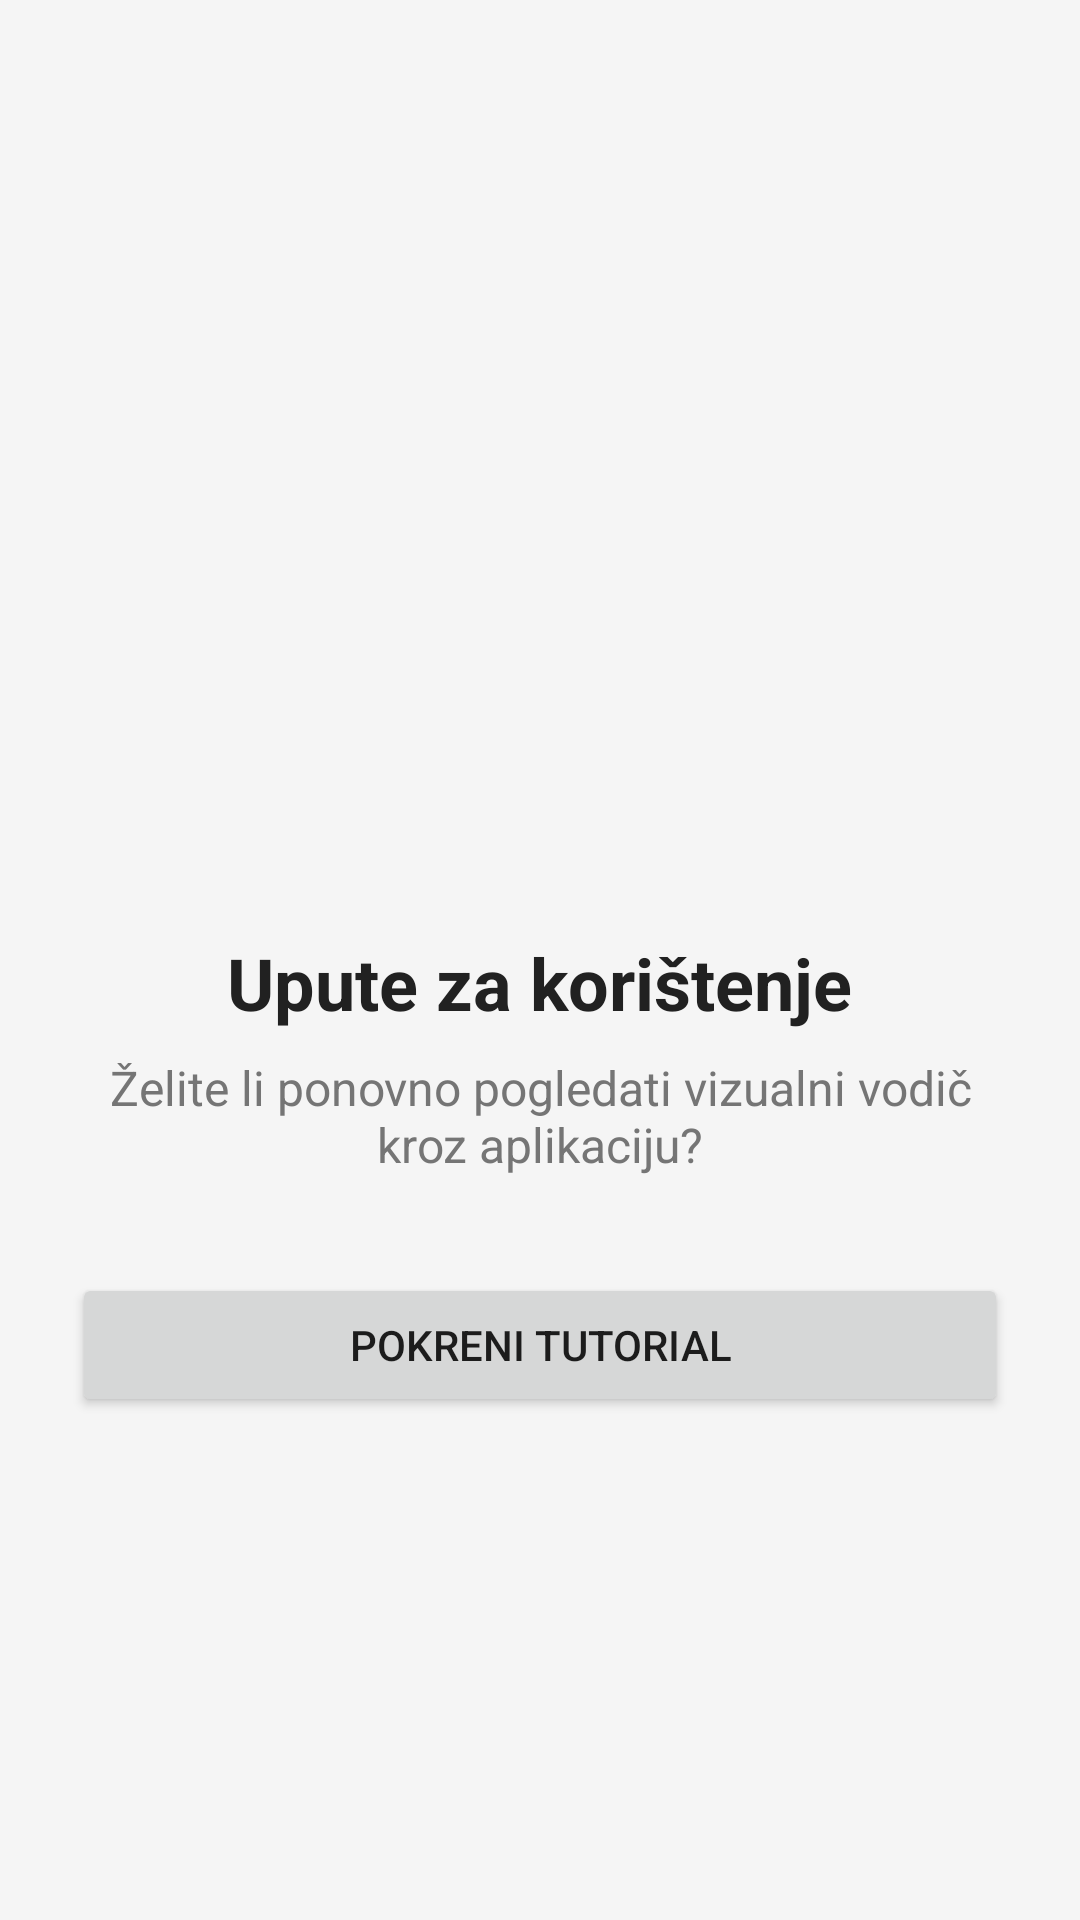

This screen was rendered from an Android layout file. Write that file and the resources it references.
<!-- AndroidManifest.xml: application theme Theme.EquationPocket -->
<!-- res/layout/fragment_tutorial_trigger.xml -->
<?xml version="1.0" encoding="utf-8"?>
<LinearLayout xmlns:android="http://schemas.android.com/apk/res/android"
    android:layout_width="match_parent"
    android:layout_height="match_parent"
    android:gravity="center"
    android:orientation="vertical"
    android:padding="24dp"
    android:background="#F5F5F5">

    <ImageView
        android:layout_width="120dp"
        android:layout_height="120dp"
        android:src="@drawable/loading_img"
        android:layout_marginBottom="24dp" />

    <TextView
        android:layout_width="wrap_content"
        android:layout_height="wrap_content"
        android:text="Upute za korištenje"
        android:textColor="#212121"
        android:textSize="24sp"
        android:textStyle="bold"
        android:layout_marginBottom="8dp" />

    <TextView
        android:layout_width="wrap_content"
        android:layout_height="wrap_content"
        android:text="Želite li ponovno pogledati vizualni vodič kroz aplikaciju?"
        android:textColor="#757575"
        android:textSize="16sp"
        android:gravity="center"
        android:layout_marginBottom="32dp" />

    <Button
        android:id="@+id/btnShowTutorial"
        android:layout_width="match_parent"
        android:layout_height="wrap_content"
        android:text="Pokreni tutorial" />

</LinearLayout>
<!-- resources referenced by this layout -->
<resources>
  <style name="Theme.EquationPocket" parent="Theme.MaterialComponents.DayNight.NoActionBar">
          
          <item name="colorPrimary">#6200EE</item>
          <item name="colorPrimaryVariant">#3700B3</item>
          <item name="colorOnPrimary">@color/white</item>
          
          <item name="colorSecondary">#03DAC6</item>
          <item name="colorOnSecondary">@color/black</item>
  
          
          <item name="android:statusBarColor">#6200EE</item>
          <item name="android:windowLightStatusBar">false</item>
      </style>
  <!-- not gathered from this repository: default colours our renderer supplied (Android Studio template values) -->
  <color name="black">#FF000000</color>
  <color name="white">#FFFFFFFF</color>
</resources>
